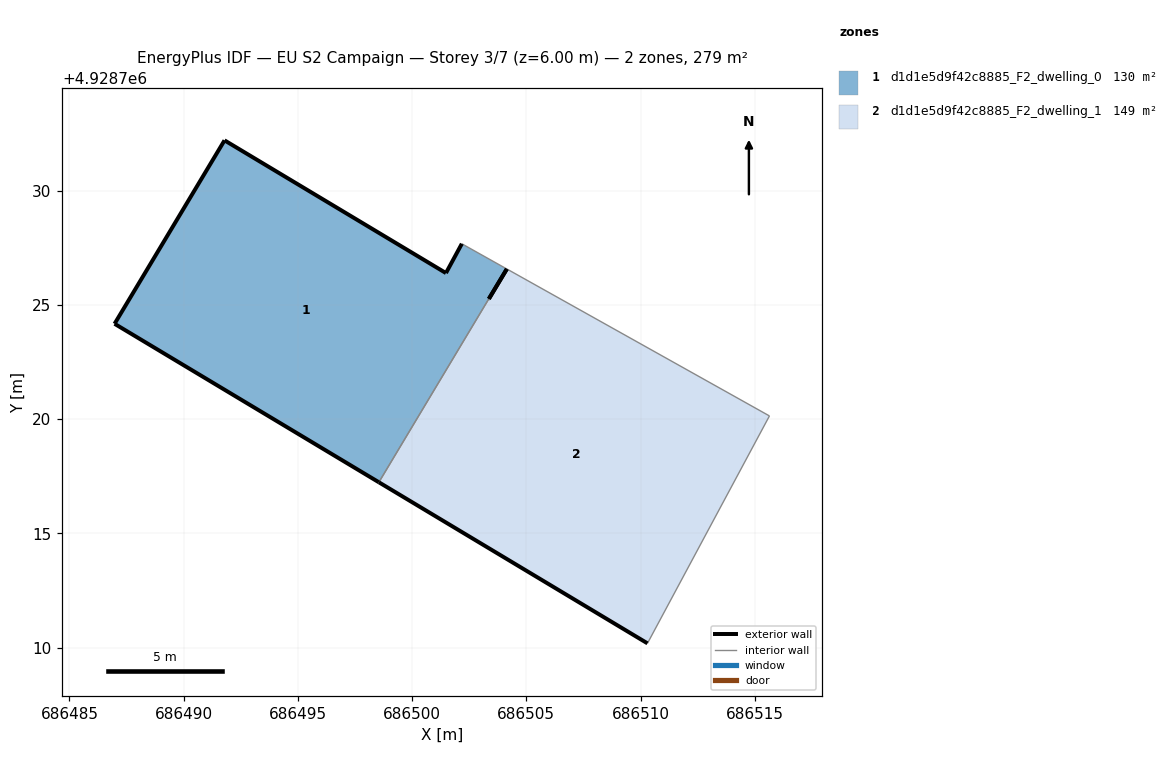
=== STOREY PLAN SPEC (per zone: floor XY polygon, exterior-wall plan segments, windows/doors) ===
zone 1: d1d1e5d9f42c8885_F2_dwelling_0  (129.7 m²)
  floor: (686498.54, 4928717.24) (686503.36, 4928725.27) (686504.15, 4928726.58) (686502.31, 4928727.61) (686502.18, 4928727.68) (686501.48, 4928726.40) (686501.48, 4928726.40) (686491.79, 4928732.21) (686486.97, 4928724.18)
  floor: (686501.48, 4928726.40) (686491.79, 4928732.21) (686501.48, 4928726.40)
  exterior wall: (686501.48, 4928726.40) – (686502.18, 4928727.68)  [1.5 m]
  exterior wall: (686504.15, 4928726.58) – (686503.36, 4928725.27)  [1.5 m]
  exterior wall: (686498.55, 4928717.24) – (686486.97, 4928724.18)  [13.5 m]
  exterior wall: (686486.97, 4928724.18) – (686491.79, 4928732.21)  [9.4 m]
  exterior wall: (686491.79, 4928732.21) – (686501.48, 4928726.40)  [11.3 m]
  interior walls: 3
zone 2: d1d1e5d9f42c8885_F2_dwelling_1  (149.1 m²)
  floor: (686510.30, 4928710.19) (686515.64, 4928720.14) (686504.15, 4928726.58) (686503.36, 4928725.27) (686503.36, 4928725.27) (686498.54, 4928717.24)
  exterior wall: (686503.36, 4928725.27) – (686504.15, 4928726.58)  [1.5 m]
  exterior wall: (686510.30, 4928710.19) – (686498.55, 4928717.24)  [13.7 m]
  exterior wall: (686503.36, 4928725.27) – (686503.36, 4928725.27)  [0.0 m]
  interior walls: 3

=== DERIVED (storey summary) ===
Building: EU S2 Campaign
Storey: 3 of 7  (floor level z = 6.00 m)
Storey gross floor area: 278.7 m²
Zones on this storey: 2
  - d1d1e5d9f42c8885_F2_dwelling_0: floor 129.7 m²; exterior wall 37.1 m (111.4 m²); WWR 0.0%
  - d1d1e5d9f42c8885_F2_dwelling_1: floor 149.1 m²; exterior wall 15.2 m (45.7 m²); WWR 0.0%
Zone adjacency (shared interzone walls):
  - d1d1e5d9f42c8885_F2_dwelling_0 ↔ d1d1e5d9f42c8885_F2_dwelling_1